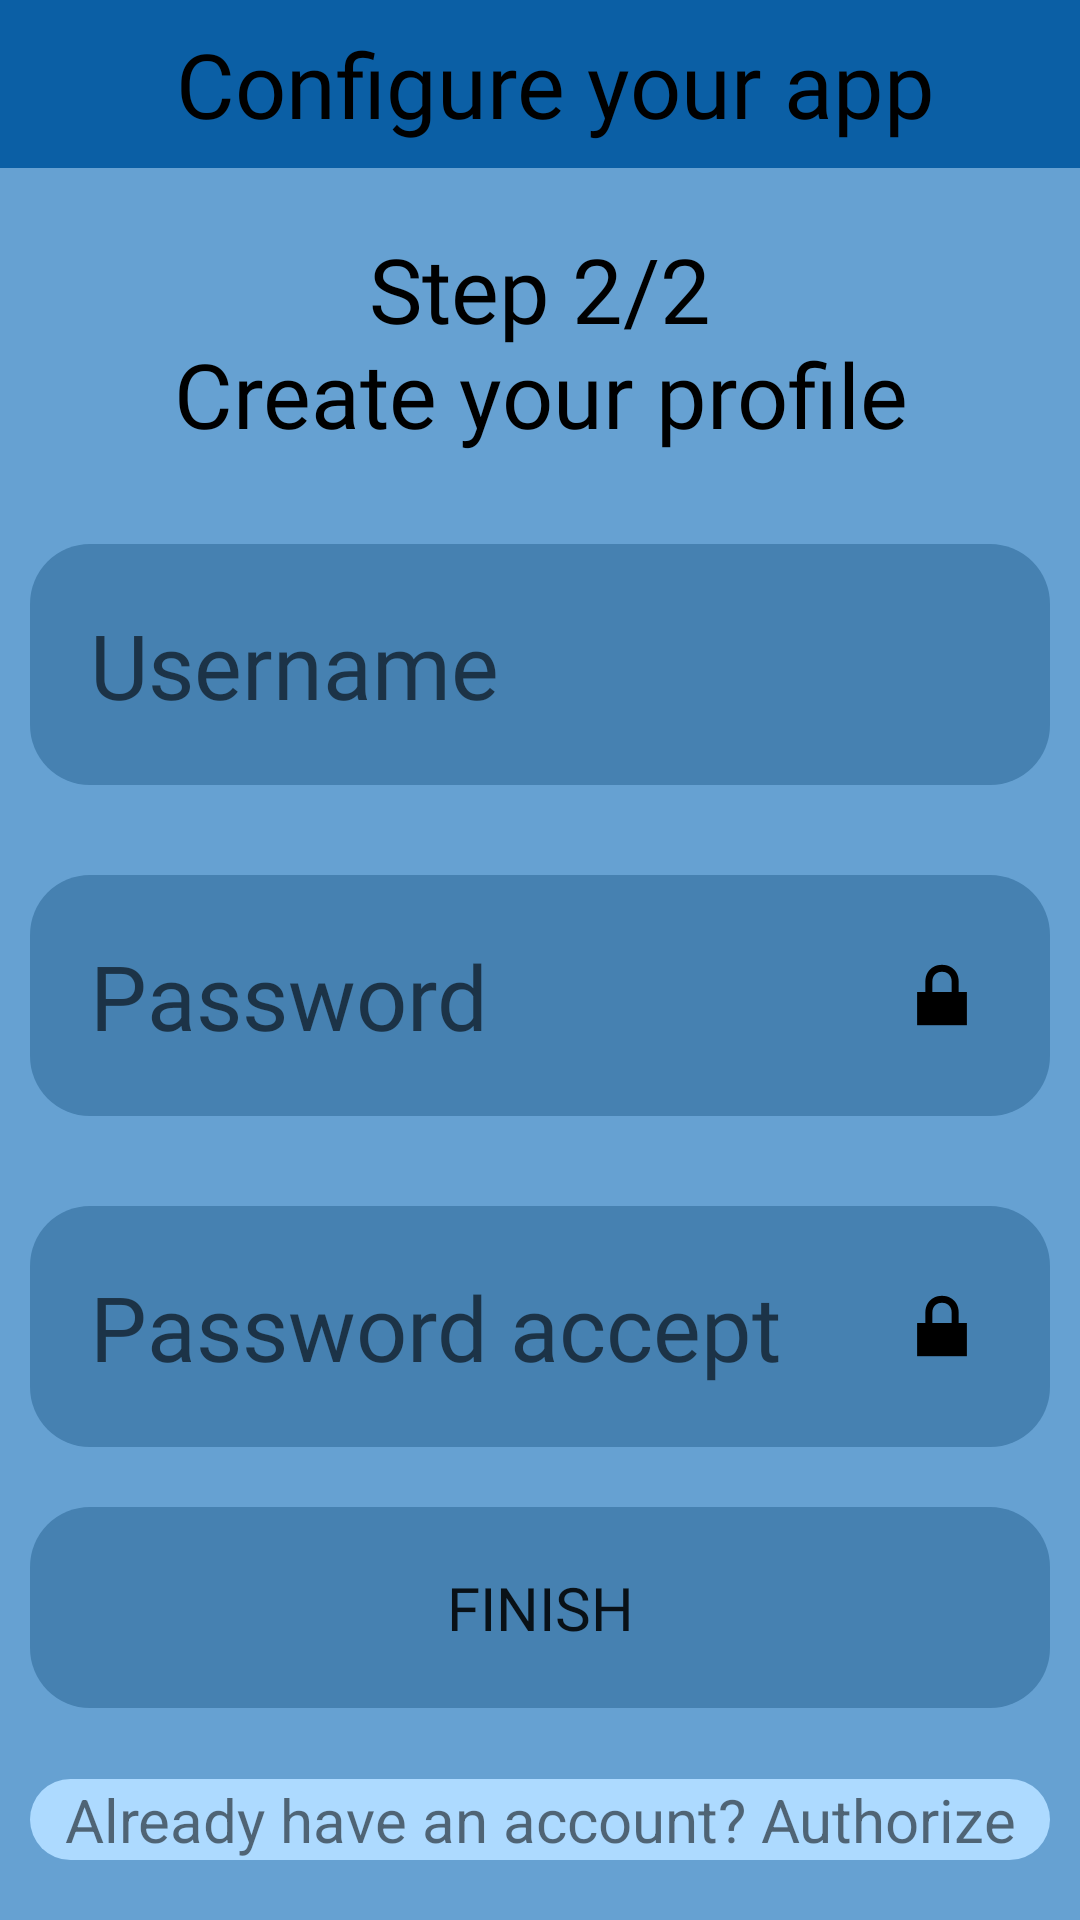

The Android layout XML behind this screen, and the referenced resources:
<!-- AndroidManifest.xml: application theme AppTheme -->
<!-- res/layout/activity_second_step.xml -->
<?xml version="1.0" encoding="utf-8"?>
<RelativeLayout xmlns:android="http://schemas.android.com/apk/res/android"
    xmlns:app="http://schemas.android.com/apk/res-auto"
    xmlns:tools="http://schemas.android.com/tools"
    android:layout_width="match_parent"
    android:layout_height="match_parent"
    android:onClick="onClick"
    tools:context=".Activities.LaunchActivities.SecondStepActivity">

    <TextView
        android:id="@+id/toolbar"
        android:layout_width="match_parent"
        android:layout_height="wrap_content"
        android:layout_alignParentTop="true"
        android:background="@color/colorPrimaryDark"
        android:fontFamily="@font/regular"
        android:gravity="center"
        android:minHeight="?attr/actionBarSize"
        android:paddingLeft="10dp"
        android:text="@string/first_setup_title"
        android:textColor="@color/textColorPrimary"
        android:textSize="30dp"
        android:theme="?attr/actionBarTheme" />

    <TextView
        android:id="@+id/title"
        android:layout_width="match_parent"
        android:layout_height="wrap_content"
        android:layout_below="@id/toolbar"
        android:layout_centerHorizontal="true"
        android:layout_marginLeft="10dp"
        android:layout_marginTop="20dp"
        android:layout_marginRight="10dp"
        android:fontFamily="@font/regular"
        android:gravity="center"
        android:text="@string/step_2"
        android:textColor="@color/textColorPrimary"
        android:textSize="30sp" />

    <EditText
        android:id="@+id/usernameEditText"
        android:layout_width="match_parent"
        android:layout_height="wrap_content"
        android:layout_below="@id/title"
        android:layout_gravity="center_horizontal"
        android:layout_marginLeft="10dp"
        android:layout_marginTop="30dp"
        android:layout_marginRight="10dp"
        android:background="@drawable/button_selector_rounded"
        android:drawableEnd="@drawable/profile_icon"
        android:drawableTint="@color/textColorPrimary"
        android:fontFamily="@font/handwritten"
        android:hint="@string/username_enter"
        android:inputType="textPersonName"
        android:padding="20dp"
        android:textColor="@color/textColorPrimary"
        android:textSize="30sp" />

    <EditText
        android:id="@+id/passwordEditText"
        android:layout_width="match_parent"
        android:layout_height="wrap_content"
        android:layout_below="@id/usernameEditText"
        android:layout_marginLeft="10dp"
        android:layout_marginTop="30dp"
        android:layout_marginRight="10dp"
        android:background="@drawable/button_selector_rounded"
        android:drawableEnd="@android:drawable/ic_lock_lock"
        android:drawableTint="@color/textColorPrimary"
        android:fontFamily="@font/handwritten"
        android:hint="@string/password_enter"
        android:inputType="textPassword"
        android:padding="20dp"
        android:textColor="@color/textColorPrimary"
        android:textSize="30sp" />

    <EditText
        android:id="@+id/passwordAcceptEditText"
        android:layout_width="match_parent"
        android:layout_height="wrap_content"
        android:layout_below="@id/passwordEditText"
        android:layout_marginLeft="10dp"
        android:layout_marginTop="30dp"
        android:layout_marginRight="10dp"
        android:background="@drawable/button_selector_rounded"
        android:drawableEnd="@android:drawable/ic_lock_lock"
        android:drawableTint="@color/textColorPrimary"
        android:fontFamily="@font/handwritten"
        android:hint="@string/password_accept"
        android:inputType="textPassword"
        android:padding="20dp"
        android:textColor="@color/textColorPrimary"
        android:textSize="30sp" />


    <Button
        android:id="@+id/nextButton"
        style="@style/Widget.AppCompat.Button.Borderless"
        android:layout_width="match_parent"
        android:layout_height="wrap_content"
        android:layout_below="@+id/passwordAcceptEditText"
        android:layout_centerHorizontal="true"
        android:layout_marginLeft="10dp"
        android:layout_marginTop="20dp"
        android:layout_marginRight="10dp"
        android:layout_marginBottom="22dp"
        android:background="@drawable/button_selector_rounded"
        android:fontFamily="@font/regular"
        android:onClick="onClick"
        android:padding="20dp"
        android:text="@string/finish"
        android:textSize="20sp" />

    <TextView
        android:id="@+id/alreadyHaveAccountButton"
        android:layout_width="match_parent"
        android:layout_height="wrap_content"
        android:layout_alignParentBottom="true"
        android:layout_marginLeft="10dp"
        android:layout_marginRight="10dp"
        android:layout_marginBottom="20dp"
        android:background="@drawable/rounded_edges"
        android:backgroundTint="@color/colorPrimaryLight"
        android:gravity="center"
        android:onClick="onClick"
        android:text="@string/already_have_an_account_authorize"
        android:textSize="20dp" />
</RelativeLayout>
<!-- resources referenced by this layout -->
<resources>
  <color name="colorPrimaryDark">#0B5FA5</color>
  <color name="colorPrimaryLight">#ADDAFF</color>
  <color name="textColorPrimary">#000000</color>
  <!-- drawable button_selector_rounded (drawable) -->
  <?xml version="1.0" encoding="utf-8"?>
  <selector xmlns:android="http://schemas.android.com/apk/res/android">
   <item android:state_pressed="true" android:drawable="@drawable/rounded_edges_pressed"/>
   <item android:state_pressed="false" android:drawable="@drawable/rounded_edges" />
   <item android:state_checked="true" android:drawable="@drawable/rounded_edges" />
   <item android:state_checked="false" android:drawable="@drawable/rounded_edges_pressed" />
  
  </selector>
  <!-- drawable rounded_edges (drawable) -->
  <?xml version="1.0" encoding="utf-8"?>
  <shape xmlns:android="http://schemas.android.com/apk/res/android">
   <solid android:color="@color/colorPrimaryShaded"/>
      <corners android:radius="20dp"/>
  </shape>
  <string name="already_have_an_account_authorize">Already have an account? Authorize</string>
  <string name="finish">Finish</string>
  <string name="first_setup_title">Configure your app</string>
  <string name="password_accept">Password accept</string>
  <string name="password_enter">Password</string>
  <string name="step_2">Step 2/2\nCreate your profile</string>
  <string name="username_enter">Username</string>
  <style name="AppTheme" parent="Theme.AppCompat.Light.NoActionBar">
          
          <item name="colorPrimary">@color/colorPrimary</item>
          <item name="colorPrimaryDark">@color/colorPrimaryDark</item>
          <item name="colorAccent">@color/colorAccent</item>
          <item name="android:windowBackground">@color/colorPrimary</item>
      </style>
  <!-- drawable rounded_edges_pressed (drawable) -->
  <?xml version="1.0" encoding="utf-8"?>
  <shape xmlns:android="http://schemas.android.com/apk/res/android">
   <solid android:color="@color/colorPrimaryLight"/>
      <corners android:radius="20dp"/>
  </shape>
  <color name="colorPrimaryShaded">#4681B1</color>
  <color name="colorPrimary">#66A1D2</color>
  <color name="colorAccent">#DCF900</color>
</resources>
